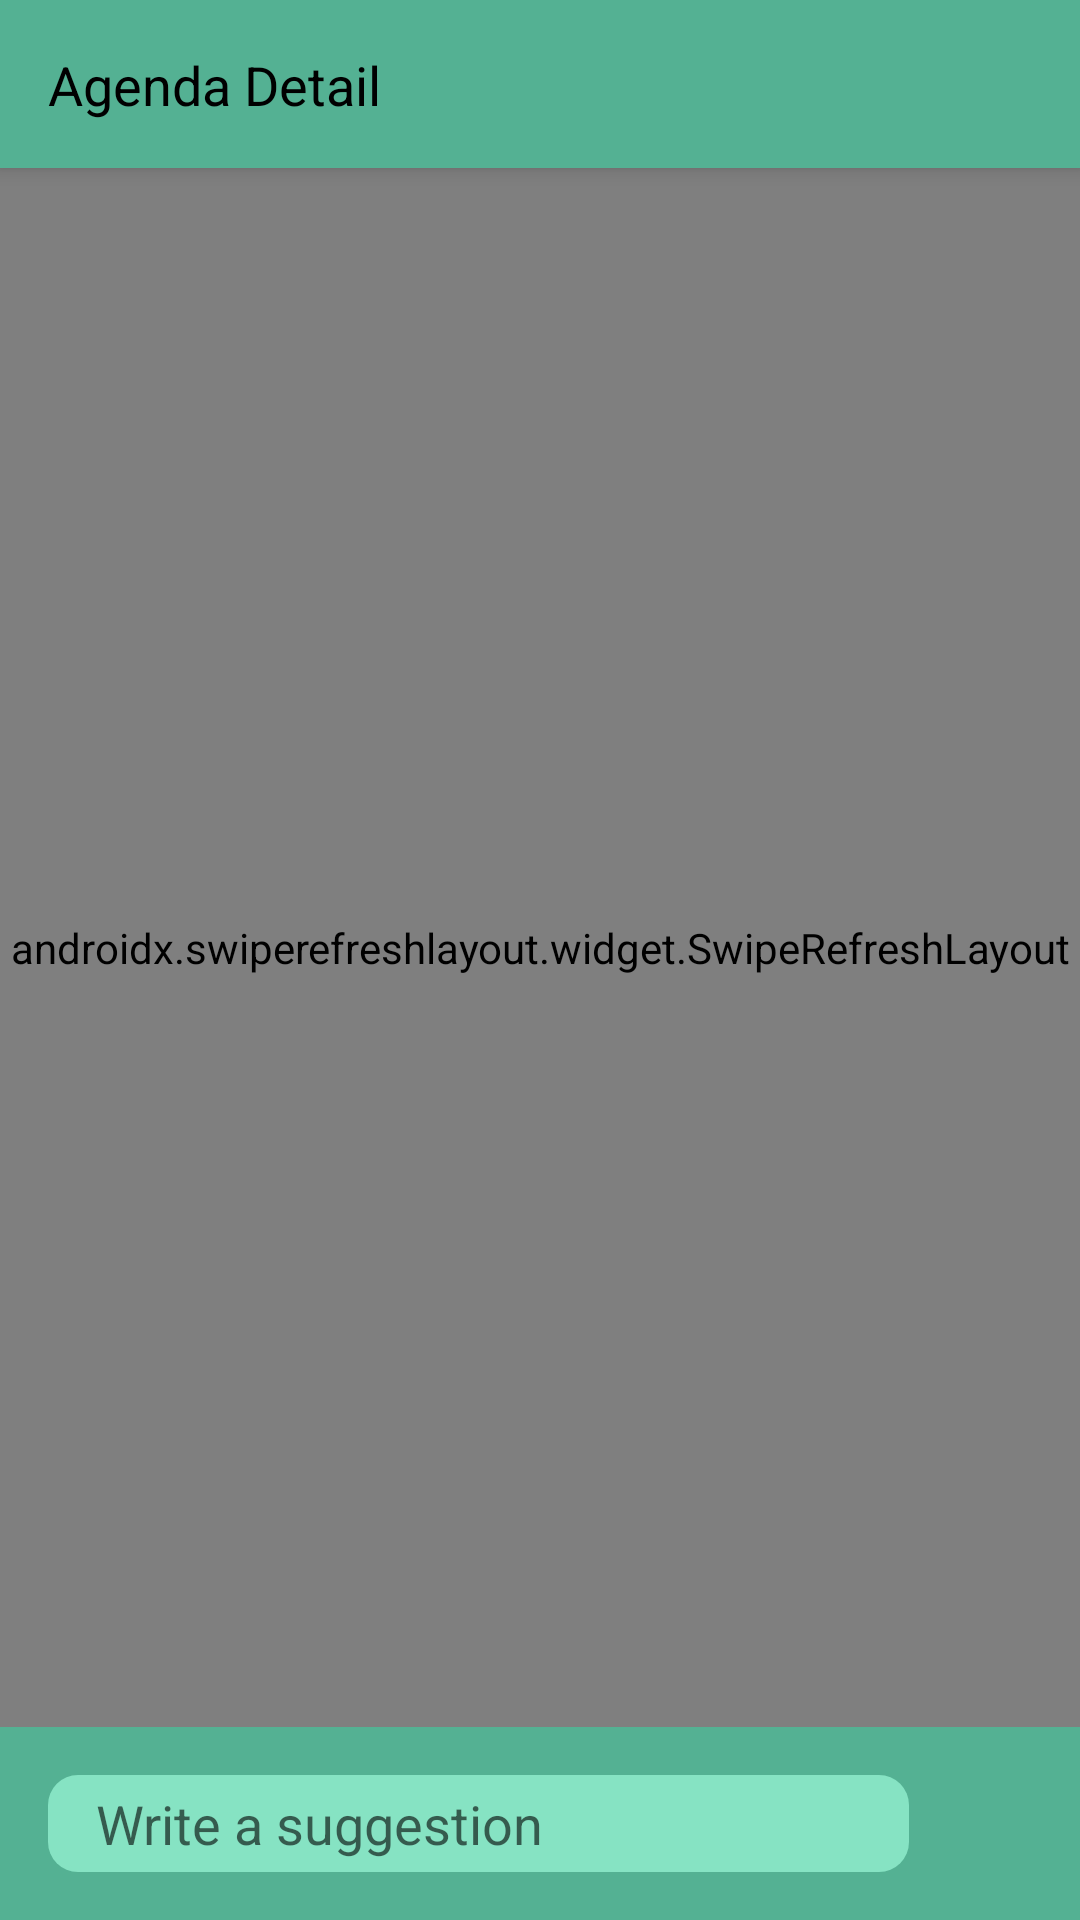

Here is an Android app screen rendered from its layout file. Give the layout XML and the strings, colors and styles it references.
<!-- AndroidManifest.xml: application theme Theme.AplikasiManajemenRapat -->
<!-- res/layout/activity_detail_agenda.xml -->
<?xml version="1.0" encoding="utf-8"?>
<androidx.coordinatorlayout.widget.CoordinatorLayout xmlns:android="http://schemas.android.com/apk/res/android"
    xmlns:tools="http://schemas.android.com/tools"
    xmlns:app="http://schemas.android.com/apk/res-auto"


    android:layout_width="match_parent"
    android:layout_height="match_parent">

    <com.google.android.material.appbar.AppBarLayout
        android:id="@+id/appbar"

        android:layout_width="match_parent"
        android:layout_height="wrap_content">

        <com.google.android.material.appbar.CollapsingToolbarLayout
            android:layout_width="match_parent"
            android:layout_height="match_parent"
            app:contentScrim="?attr/colorPrimary"
            app:layout_scrollFlags="scroll|exitUntilCollapsed"

            app:toolbarId="@+id/toolbar">


            <androidx.appcompat.widget.Toolbar
                android:id="@+id/toolbar"
                android:layout_width="match_parent"
                android:layout_height="?attr/actionBarSize">

                <androidx.constraintlayout.widget.ConstraintLayout
                    android:layout_width="match_parent"
                    android:layout_height="match_parent">

                    <TextView
                        android:id="@+id/text_agenda_detail_title"
                        style="@style/textStyle.subtitle"
                        android:layout_width="0dp"
                        android:layout_height="wrap_content"
                        android:layout_marginEnd="8dp"
                        android:text="@string/agenda_detail"
                        app:layout_constraintBottom_toBottomOf="parent"
                        app:layout_constraintEnd_toStartOf="@+id/image_add_agenda_more"
                        app:layout_constraintStart_toStartOf="parent"
                        app:layout_constraintTop_toTopOf="parent" />

                    <ImageView
                        android:id="@+id/image_add_agenda_more"
                        android:layout_width="@dimen/backIconSize"
                        android:layout_height="@dimen/backIconSize"
                        android:layout_marginEnd="16dp"
                        android:contentDescription="@string/more"
                        android:foreground="?android:attr/selectableItemBackground"
                        app:layout_constraintBottom_toBottomOf="parent"
                        app:layout_constraintEnd_toEndOf="parent"
                        app:layout_constraintTop_toTopOf="parent"
                        app:srcCompat="@drawable/baseline_more_vert_24" />

                </androidx.constraintlayout.widget.ConstraintLayout>

            </androidx.appcompat.widget.Toolbar>
        </com.google.android.material.appbar.CollapsingToolbarLayout>
    </com.google.android.material.appbar.AppBarLayout>


    <androidx.constraintlayout.widget.ConstraintLayout
        android:layout_width="match_parent"
        android:layout_height="match_parent"
        app:layout_behavior="com.google.android.material.appbar.AppBarLayout$ScrollingViewBehavior"
        tools:context=".ui.meeting.detail.agenda.DetailAgendaActivity">

        <ProgressBar
            android:id="@+id/progressBar_agenda_detail"
            style="?android:attr/progressBarStyle"
            android:layout_width="wrap_content"
            android:layout_height="wrap_content"
            android:visibility="gone"
            app:layout_constraintBottom_toBottomOf="parent"
            app:layout_constraintEnd_toEndOf="parent"
            app:layout_constraintStart_toStartOf="parent"
            app:layout_constraintTop_toTopOf="parent" />

        <androidx.swiperefreshlayout.widget.SwipeRefreshLayout
            android:id="@+id/swipe_detail_agenda"
            android:layout_width="0dp"
            android:layout_height="0dp"
            app:layout_constraintBottom_toTopOf="@+id/constraint_suggestion_add"
            app:layout_constraintEnd_toEndOf="parent"
            app:layout_constraintStart_toStartOf="parent"
            app:layout_constraintTop_toTopOf="parent">

            <androidx.constraintlayout.widget.ConstraintLayout
                android:layout_width="match_parent"
                android:layout_height="match_parent">

                <TextView
                    android:id="@+id/text_agenda_title"
                    style="@style/textStyle.subtitle"
                    android:layout_width="0dp"
                    android:layout_height="wrap_content"
                    android:layout_marginStart="16dp"
                    android:layout_marginTop="16dp"
                    android:layout_marginEnd="16dp"
                    tools:text="Agenda Task"
                    android:textStyle="bold"
                    app:layout_constraintEnd_toEndOf="parent"
                    app:layout_constraintStart_toStartOf="parent"
                    app:layout_constraintTop_toTopOf="parent" />

                <TextView
                    android:id="@+id/text_agenda_status"
                    style="@style/textStyle"
                    android:layout_width="0dp"
                    android:layout_height="wrap_content"
                    app:layout_constraintEnd_toEndOf="@+id/text_agenda_title"
                    app:layout_constraintStart_toStartOf="@+id/text_agenda_title"
                    app:layout_constraintTop_toBottomOf="@+id/text_agenda_title"
                    tools:text="@string/suggestion_status" />

                <TextView
                    android:id="@+id/button_agenda_done"
                    style="@style/whiteTextStyle"
                    android:layout_width="0dp"
                    android:layout_height="wrap_content"
                    android:layout_marginTop="8dp"
                    android:background="@drawable/button_primary"
                    android:foreground="?android:attr/selectableItemBackground"
                    android:gravity="center"
                    android:text="@string/mark_as_done"
                    android:textStyle="bold"
                    android:visibility="gone"
                    app:layout_constraintEnd_toEndOf="@+id/text_agenda_title"
                    app:layout_constraintStart_toStartOf="@+id/text_agenda_title"
                    app:layout_constraintTop_toBottomOf="@+id/text_agenda_status" />

                <androidx.recyclerview.widget.RecyclerView
                    android:id="@+id/recycler_suggestions"
                    android:layout_width="0dp"
                    android:layout_height="0dp"
                    app:layout_constraintBottom_toBottomOf="parent"
                    app:layout_constraintEnd_toEndOf="parent"
                    app:layout_constraintStart_toStartOf="parent"
                    app:layout_constraintTop_toBottomOf="@+id/button_agenda_done"
                    tools:listitem="@layout/item_suggestion" />

                <include
                    android:id="@+id/view_empty"
                    layout="@layout/view_empty"
                    android:layout_width="0dp"
                    android:layout_height="wrap_content"
                    android:visibility="gone"
                    app:layout_constraintBottom_toBottomOf="parent"
                    app:layout_constraintEnd_toEndOf="parent"
                    app:layout_constraintStart_toStartOf="parent"
                    app:layout_constraintTop_toBottomOf="@+id/text_agenda_title" />

            </androidx.constraintlayout.widget.ConstraintLayout>
        </androidx.swiperefreshlayout.widget.SwipeRefreshLayout>



        <androidx.constraintlayout.widget.ConstraintLayout
            android:id="@+id/constraint_suggestion_add"
            android:layout_width="0dp"
            android:layout_height="wrap_content"
            android:background="@color/primary"
            app:layout_constraintBottom_toBottomOf="parent"
            app:layout_constraintEnd_toEndOf="parent"
            app:layout_constraintStart_toStartOf="parent">

            <EditText
                android:id="@+id/edit_suggestion"
                android:layout_width="0dp"
                android:layout_height="wrap_content"
                android:layout_marginStart="16dp"
                android:layout_marginTop="16dp"
                android:layout_marginEnd="16dp"
                android:layout_marginBottom="16dp"
                android:background="@drawable/rounded_primary_light"
                android:ems="10"
                android:hint="@string/write_a_suggestion"
                android:inputType="textMultiLine|text"
                android:maxHeight="100dp"
                android:paddingStart="16dp"
                android:paddingEnd="16dp"
                app:layout_constraintBottom_toBottomOf="parent"
                app:layout_constraintEnd_toStartOf="@+id/image_suggestion_send"
                app:layout_constraintHorizontal_bias="0.0"
                app:layout_constraintStart_toStartOf="parent"
                app:layout_constraintTop_toTopOf="parent"
                app:layout_constraintVertical_bias="0.0" />

            <ImageView
                android:id="@+id/image_suggestion_send"
                android:layout_width="25dp"
                android:layout_height="25dp"
                android:layout_marginEnd="16dp"
                android:contentDescription="@string/add_suggestion"
                app:layout_constraintBottom_toBottomOf="parent"
                app:layout_constraintEnd_toEndOf="parent"
                app:layout_constraintTop_toTopOf="parent"
                app:srcCompat="@drawable/baseline_send_24" />

        </androidx.constraintlayout.widget.ConstraintLayout>

    </androidx.constraintlayout.widget.ConstraintLayout>

</androidx.coordinatorlayout.widget.CoordinatorLayout>
<!-- res/layout/item_suggestion.xml (included above) -->
<?xml version="1.0" encoding="utf-8"?>
<androidx.constraintlayout.widget.ConstraintLayout xmlns:android="http://schemas.android.com/apk/res/android"
    xmlns:app="http://schemas.android.com/apk/res-auto"
    xmlns:tools="http://schemas.android.com/tools"
    android:layout_width="match_parent"
    android:layout_height="wrap_content">

    <TextView
        android:id="@+id/text_suggestor_name"
        style="@style/textStyle"
        android:layout_width="0dp"
        android:layout_height="wrap_content"
        android:layout_marginStart="16dp"
        android:layout_marginTop="16dp"
        android:layout_marginEnd="16dp"
        tools:text="Person Name"
        android:textStyle="bold"
        app:layout_constraintEnd_toEndOf="parent"
        app:layout_constraintStart_toStartOf="parent"
        app:layout_constraintTop_toTopOf="parent" />

    <TextView
        android:id="@+id/text_suggestion"
        style="@style/textStyle"
        android:layout_width="0dp"
        android:layout_height="wrap_content"
        app:layout_constraintEnd_toEndOf="@+id/text_suggestor_name"
        app:layout_constraintStart_toStartOf="@+id/text_suggestor_name"
        app:layout_constraintTop_toBottomOf="@+id/text_suggestor_name"
        tools:text="suggestion text" />

    <TextView
        android:id="@+id/text_suggestion_status"
        style="@style/textStyle"
        android:layout_width="wrap_content"
        android:layout_height="wrap_content"
        android:layout_marginBottom="8dp"
        android:text="@string/suggestion_status"
        app:layout_constraintBottom_toTopOf="@+id/text_accept_suggestion"
        app:layout_constraintStart_toStartOf="@+id/text_suggestion"
        app:layout_constraintTop_toBottomOf="@+id/text_suggestion" />

    <TextView
        android:id="@+id/text_accept_suggestion"
        style="@style/whiteTextStyle"
        android:layout_width="wrap_content"
        android:layout_height="wrap_content"
        android:layout_marginBottom="16dp"
        android:background="@drawable/rounded_pill_primary"
        android:paddingStart="16dp"
        android:paddingTop="4dp"
        android:paddingEnd="16dp"
        android:paddingBottom="4dp"
        android:text="@string/accept"
        app:layout_constraintBottom_toBottomOf="parent"
        app:layout_constraintEnd_toEndOf="@+id/text_suggestion" />

    <TextView
        android:id="@+id/text_delete_suggestion"
        style="@style/whiteTextStyle"
        android:layout_width="wrap_content"
        android:layout_height="wrap_content"
        android:layout_marginEnd="16dp"
        android:background="@drawable/rounded_pill_secondary_dark"
        android:paddingStart="16dp"
        android:paddingTop="4dp"
        android:paddingEnd="16dp"
        android:paddingBottom="4dp"
        android:text="@string/delete"
        app:layout_constraintBottom_toBottomOf="@+id/text_accept_suggestion"
        app:layout_constraintEnd_toStartOf="@+id/text_accept_suggestion"
        app:layout_constraintTop_toTopOf="@+id/text_accept_suggestion" />

    <View
        android:id="@+id/view"
        android:layout_width="0dp"
        android:layout_height="1dp"
        android:background="@color/black"
        app:layout_constraintBottom_toBottomOf="parent"
        app:layout_constraintEnd_toEndOf="parent"
        app:layout_constraintStart_toStartOf="parent" />
</androidx.constraintlayout.widget.ConstraintLayout>
<!-- res/layout/view_empty.xml (included above) -->
<?xml version="1.0" encoding="utf-8"?>
<androidx.constraintlayout.widget.ConstraintLayout xmlns:android="http://schemas.android.com/apk/res/android"
    xmlns:app="http://schemas.android.com/apk/res-auto"
    android:layout_width="match_parent"
    android:layout_height="wrap_content">

    <com.airbnb.lottie.LottieAnimationView
        android:id="@+id/lottie_empty_box"
        android:layout_width="200dp"
        android:layout_height="200dp"
        android:layout_marginTop="32dp"
        app:layout_constraintEnd_toEndOf="parent"
        app:layout_constraintStart_toStartOf="parent"
        app:layout_constraintTop_toTopOf="parent"
        app:lottie_autoPlay="true"
        app:lottie_fileName="myemptybox.json"
        app:lottie_loop="true" />

    <TextView
        style="@style/textStyle"
        android:layout_width="wrap_content"
        android:layout_height="wrap_content"
        android:layout_marginTop="4dp"
        android:layout_marginBottom="32dp"
        android:text="@string/no_data"
        app:layout_constraintBottom_toBottomOf="parent"
        app:layout_constraintEnd_toEndOf="@id/lottie_empty_box"
        app:layout_constraintStart_toStartOf="@+id/lottie_empty_box"
        app:layout_constraintTop_toBottomOf="@id/lottie_empty_box" />

</androidx.constraintlayout.widget.ConstraintLayout>
<!-- resources referenced by this layout -->
<resources>
  <color name="black">#FF000000</color>
  <color name="primary">#54b193</color>
  <dimen name="backIconSize">25dp</dimen>
  <!-- drawable button_primary (drawable) -->
  <?xml version="1.0" encoding="utf-8"?>
  <shape xmlns:android="http://schemas.android.com/apk/res/android">
  
      <solid android:color="@color/primary"/>
  
      <corners android:radius="500dp"/>
  
      <padding
          android:top="16dp"
          android:bottom="16dp"/>
  </shape>
  <!-- drawable rounded_pill_primary (drawable) -->
  <?xml version="1.0" encoding="utf-8"?>
  <shape xmlns:android="http://schemas.android.com/apk/res/android">
  
      <solid android:color="@color/primary"/>
  
      <corners android:radius="500dp"/>
  </shape>
  <!-- drawable rounded_pill_secondary_dark (drawable) -->
  <?xml version="1.0" encoding="utf-8"?>
  <shape xmlns:android="http://schemas.android.com/apk/res/android">
  
      <solid android:color="@color/secondary_dark"/>
  
      <corners android:radius="500dp"/>
  </shape>
  <!-- drawable rounded_primary_light (drawable) -->
  <?xml version="1.0" encoding="utf-8"?>
  <shape xmlns:android="http://schemas.android.com/apk/res/android">
  
      <solid android:color="@color/primary_light"/>
  
      <corners android:radius="10dp"/>
  
      <padding
          android:top="4dp"
          android:bottom="4dp"/>
  </shape>
  <string name="accept">Accept</string>
  <string name="add_suggestion">Add Suggestion</string>
  <string name="agenda_detail">Agenda Detail</string>
  <string name="delete">Delete</string>
  <string name="mark_as_done">Mark as done</string>
  <string name="more">More</string>
  <string name="no_data">No Data</string>
  <string name="suggestion_status">Status: %1$s</string>
  <string name="write_a_suggestion">Write a suggestion</string>
  <style name="textStyle">
          <item name="android:textColor">@color/black</item>
      </style>
  <style name="textStyle.subtitle">
          <item name="android:textSize">18sp</item>
      </style>
  <style name="whiteTextStyle">
          <item name="android:textColor">@color/white</item>
      </style>
  <style name="Theme.AplikasiManajemenRapat" parent="Theme.MaterialComponents.DayNight.NoActionBar">
          
          <item name="colorPrimary">@color/primary</item>
          <item name="colorPrimaryVariant">@color/primary_dark</item>
          <item name="colorOnPrimary">@color/white</item>
          
          <item name="colorSecondary">@color/secondary</item>
          <item name="colorSecondaryVariant">@color/secondary_dark</item>
          <item name="colorOnSecondary">@color/black</item>
          
          <item name="android:statusBarColor">?attr/colorPrimaryVariant</item>
          
          <item name="fontFamily">@font/poppins</item>
      </style>
  <color name="secondary_dark">#aa3930</color>
  <color name="primary_light">#86e3c3</color>
  <color name="white">#FFFFFFFF</color>
  <color name="primary_dark">#1c8165</color>
  <color name="secondary">#e1695a</color>
</resources>
